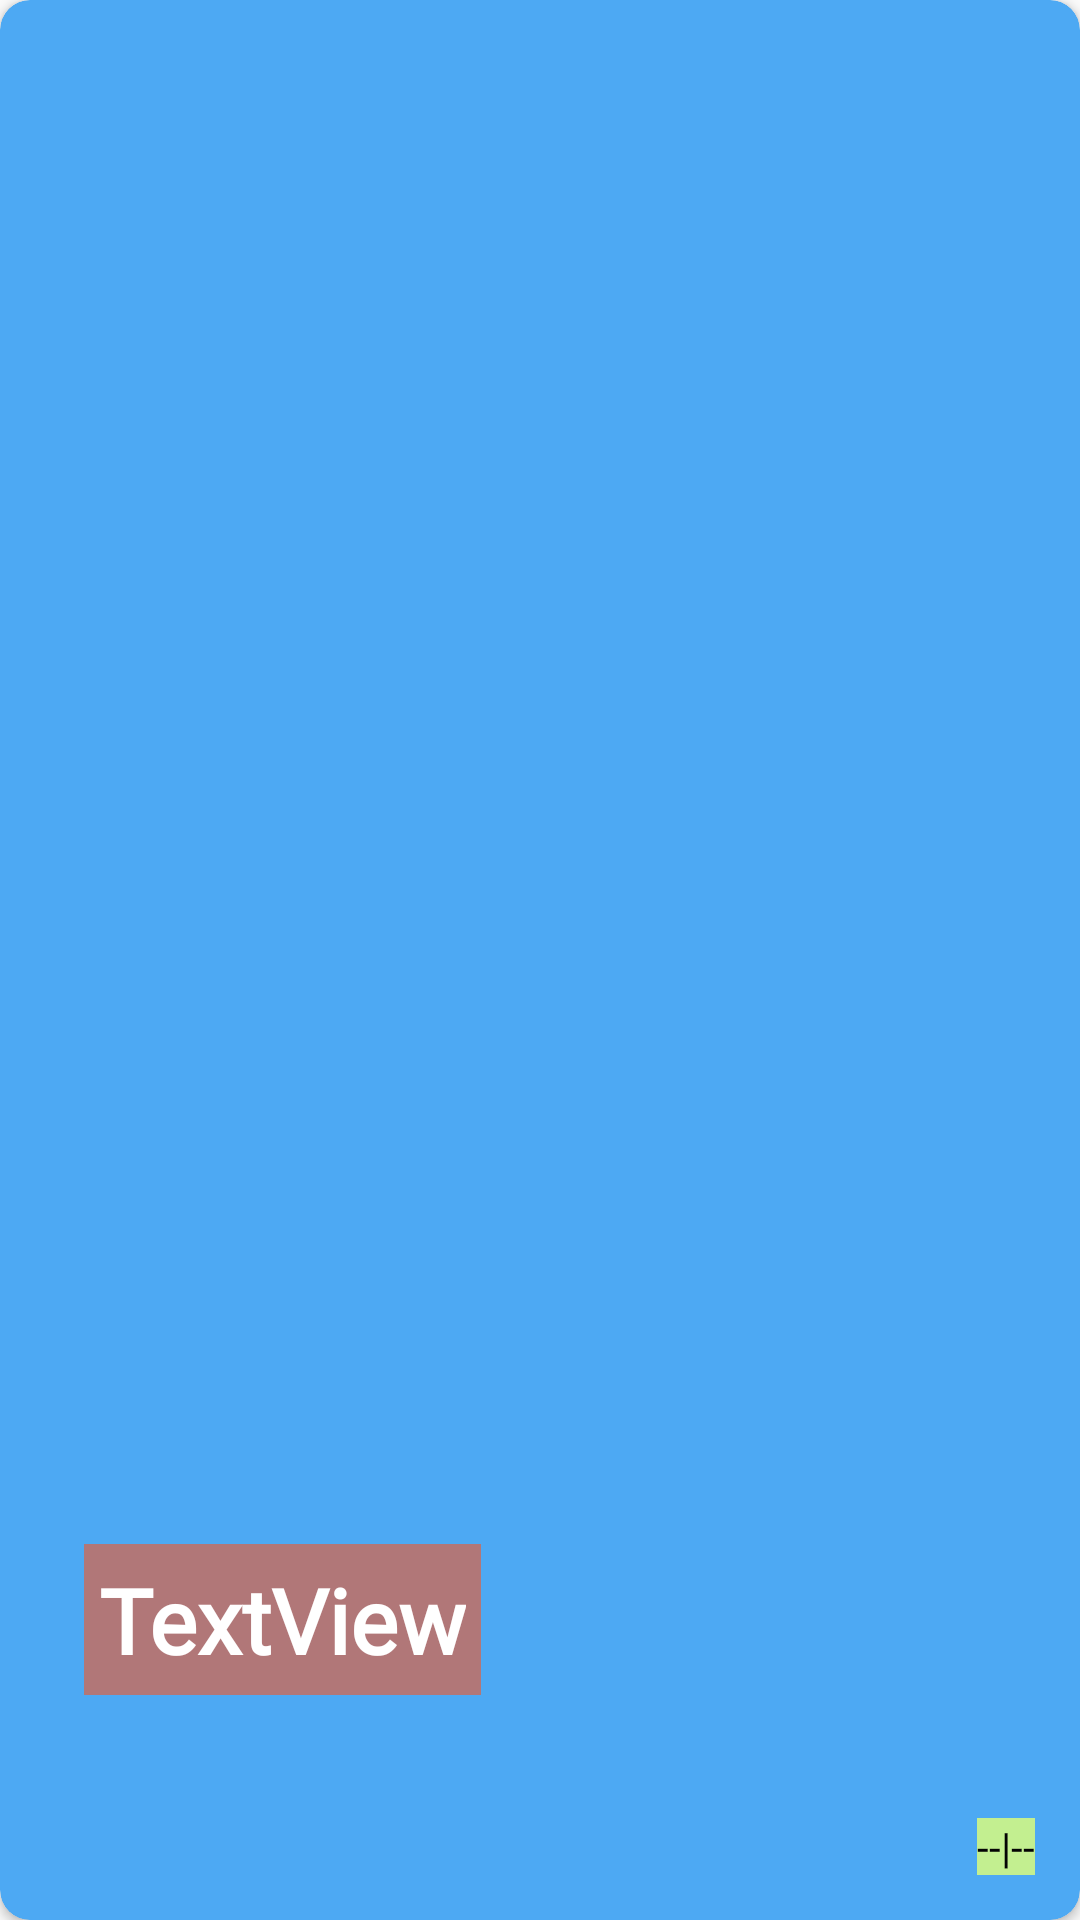

This screen was rendered from an Android layout file. Write that file and the resources it references.
<!-- AndroidManifest.xml: application theme Theme.ElectricalSolutions -->
<!-- res/layout/room_rv_layout.xml -->
<?xml version="1.0" encoding="utf-8"?>
<androidx.constraintlayout.widget.ConstraintLayout xmlns:android="http://schemas.android.com/apk/res/android"
    xmlns:app="http://schemas.android.com/apk/res-auto"
    xmlns:tools="http://schemas.android.com/tools"
    android:layout_width="match_parent"
    android:layout_height="160dp"
    android:layout_margin="10dp">

    <androidx.cardview.widget.CardView
        android:id="@+id/rooms"
        android:layout_width="match_parent"
        android:layout_height="match_parent"
        app:cardBackgroundColor="@color/back"
        app:cardCornerRadius="10dp"
        app:layout_constraintBottom_toBottomOf="parent"
        app:layout_constraintEnd_toEndOf="parent"
        app:layout_constraintStart_toStartOf="parent"
        app:layout_constraintTop_toTopOf="parent">

        <androidx.constraintlayout.widget.ConstraintLayout
            android:id="@+id/room"
            android:layout_width="match_parent"
            android:layout_height="match_parent">

            <ImageView
                android:id="@+id/room_img"
                android:layout_width="match_parent"
                android:layout_height="match_parent"
                android:contentDescription="TODO"
                android:scaleType="centerCrop"
                app:layout_constraintBottom_toBottomOf="parent"
                app:layout_constraintEnd_toEndOf="parent"
                app:layout_constraintHorizontal_bias="0.0"
                app:layout_constraintStart_toStartOf="parent"
                app:layout_constraintTop_toTopOf="parent"
                app:layout_constraintVertical_bias="1.0"
                app:srcCompat="@drawable/image_placeholder"
                tools:ignore="ImageContrastCheck" />

            <TextView
                android:id="@+id/room_name"
                android:layout_width="wrap_content"
                android:layout_height="wrap_content"
                android:layout_marginStart="28dp"
                android:background="#92FB531E"
                android:fontFamily="@font/amaranth"
                android:padding="5dp"
                android:text="@string/textview"
                android:textColor="#FFFFFF"
                android:textSize="30sp"
                android:textStyle="bold"
                app:layout_constraintBottom_toBottomOf="parent"
                app:layout_constraintStart_toStartOf="parent"
                app:layout_constraintTop_toTopOf="parent"
                app:layout_constraintVertical_bias="0.873" />

            <TextView
                android:id="@+id/device_id"
                android:layout_width="wrap_content"
                android:layout_height="wrap_content"
                android:text="@string/textview"
                android:textColor="#4A148C"
                android:visibility="invisible"
                app:layout_constraintBottom_toTopOf="@+id/room_img"
                app:layout_constraintEnd_toStartOf="@+id/room_img"
                app:layout_constraintStart_toStartOf="parent"
                app:layout_constraintTop_toTopOf="parent" />

            <ImageView
                android:id="@+id/online_status"
                android:layout_width="20dp"
                android:layout_height="20dp"
                android:layout_margin="15dp"
                android:contentDescription="@string/todo"
                app:layout_constraintEnd_toEndOf="parent"
                app:layout_constraintTop_toTopOf="parent"
                app:srcCompat="@drawable/off"
                tools:ignore="ImageContrastCheck" />

            <TextView
                android:id="@+id/online_time"
                android:layout_width="wrap_content"
                android:layout_height="wrap_content"
                android:layout_margin="15dp"
                android:background="#C3EF90"
                android:fontFamily="@font/artifika"
                android:text="@string/time"
                android:textColor="#040404"
                app:layout_constraintBottom_toBottomOf="parent"
                app:layout_constraintEnd_toEndOf="@+id/room_img" />

        </androidx.constraintlayout.widget.ConstraintLayout>
    </androidx.cardview.widget.CardView>
</androidx.constraintlayout.widget.ConstraintLayout>
<!-- resources referenced by this layout -->
<resources>
  <color name="back">#4DA9F3</color>
  <string name="textview">TextView</string>
  <string name="time">--|--</string>
  <string name="todo">TODO</string>
  <style name="Theme.ElectricalSolutions" parent="Theme.AppCompat.Light.NoActionBar">
          
          <item name="colorPrimary">@color/purple_500</item>
          <item name="colorPrimaryVariant">@color/back2</item>
          <item name="colorOnPrimary">@color/white</item>
          
          <item name="colorSecondary">@color/back2</item>
          <item name="colorSecondaryVariant">@color/back2</item>
          <item name="colorOnSecondary">@color/black</item>
          
  
          <item name="android:navigationBarColor">@color/back2</item>
  
          <item name="android:forceDarkAllowed" tools:targetApi="q">false</item>
          <item name="android:statusBarColor" tools:targetApi="l">?attr/colorPrimaryVariant</item>
          
      </style>
  <color name="purple_500">#FF6200EE</color>
  <color name="back2">#6EABDB</color>
  <color name="white">#FFFFFFFF</color>
  <color name="black">#FF000000</color>
</resources>
